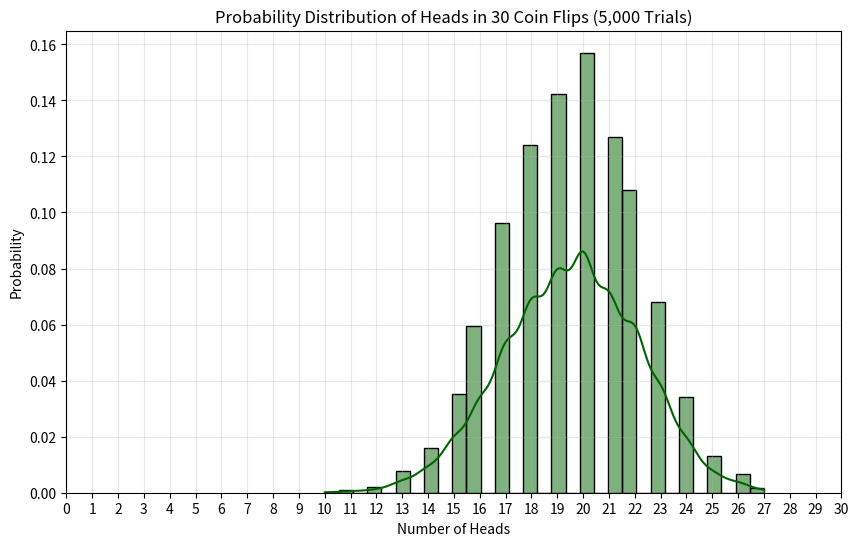

Here is the Python script that generated this plot:
import numpy as np
import seaborn as sns
import matplotlib.pyplot as plt

n_flips = 30      
p_heads = 0.65    
trials = 5000     

heads_counts = np.random.binomial(
    n=n_flips,
    p=p_heads,
    size=trials
)

exp_mean = np.mean(heads_counts)
exp_var = np.var(heads_counts)

theo_mean = n_flips * p_heads
theo_var = n_flips * p_heads * (1 - p_heads)

print("===== MEAN =====")
print(f"Theoretical Mean: {theo_mean}")
print(f"Experimental Mean: {exp_mean:.3f}")

print("\n===== VARIANCE =====")
print(f"Theoretical Variance: {theo_var}")
print(f"Experimental Variance: {exp_var:.3f}")

plt.figure(figsize=(10, 6))

sns.histplot(
    heads_counts,
    bins=31,
    kde=True,
    color="darkgreen",
    stat="probability"
)

plt.title("Probability Distribution of Heads in 30 Coin Flips (5,000 Trials)")
plt.xlabel("Number of Heads")
plt.ylabel("Probability")
plt.xticks(range(0, 31))
plt.grid(alpha=0.3)

plt.show()
